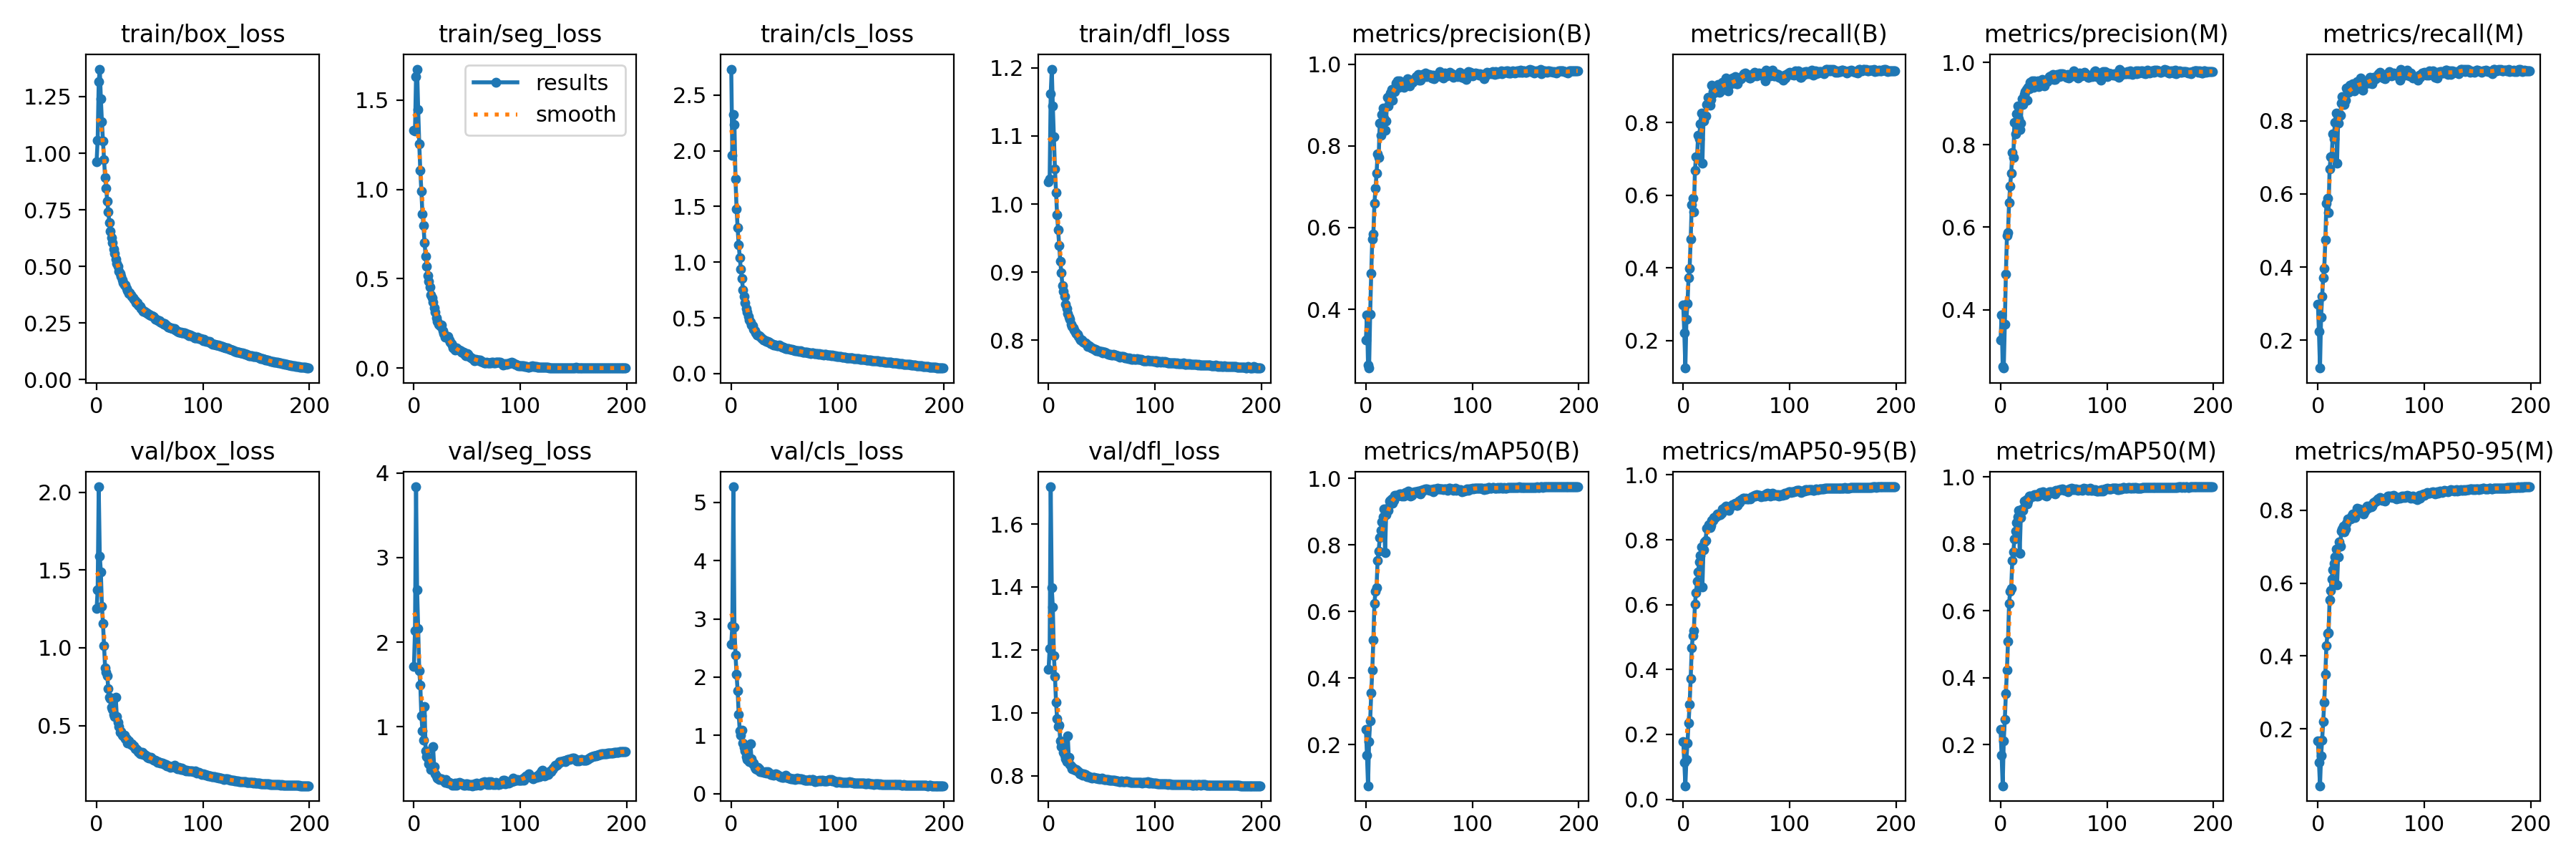

The file beside this chart, header and first rows:
epoch, train/box_loss, train/seg_loss, train/cls_loss, train/dfl_loss, metrics/precision(B), metrics/recall(B), metrics/mAP50(B), metrics/mAP50-95(B), metrics/precision(M), metrics/recall(M), metrics/mAP50(M), metrics/mAP50-95(M), val/box_loss, val/seg_loss, val/cls_loss, val/dfl_loss, lr/pg0, lr/pg1, lr/pg2
0, 0.9633, 1.33, 2.733, 1.033, 0.3251, 0.2977, 0.2466, 0.1786, 0.326, 0.2985, 0.245, 0.167, 1.251, 1.715, 2.568, 1.138, 0.07681, 0.009936, 0.009936
1, 1.059, 1.327, 1.956, 1.037, 0.3864, 0.2223, 0.1676, 0.1136, 0.3869, 0.2229, 0.1676, 0.1085, 1.371, 2.134, 2.878, 1.204, 0.05338, 0.01984, 0.01984
2, 1.315, 1.633, 2.325, 1.162, 0.2627, 0.1245, 0.07654, 0.04168, 0.2621, 0.1237, 0.0772, 0.0435, 2.034, 3.836, 5.265, 1.718, 0.02985, 0.02964, 0.02964
3, 1.371, 1.674, 2.235, 1.198, 0.2562, 0.2593, 0.2094, 0.1234, 0.2586, 0.2627, 0.2104, 0.1253, 1.59, 2.615, 2.858, 1.398, 0.02955, 0.02955, 0.02955
4, 1.241, 1.448, 1.744, 1.144, 0.3874, 0.3023, 0.2715, 0.1741, 0.364, 0.3196, 0.2748, 0.1693, 1.488, 2.158, 2.379, 1.335, 0.02955, 0.02955, 0.02955
5, 1.138, 1.256, 1.476, 1.099, 0.4882, 0.3726, 0.3543, 0.2359, 0.4863, 0.3717, 0.352, 0.2201, 1.265, 1.664, 2.045, 1.182, 0.02941, 0.02941, 0.02941
6, 1.054, 1.106, 1.308, 1.051, 0.5718, 0.3976, 0.4231, 0.2933, 0.5792, 0.3966, 0.422, 0.2722, 1.157, 1.491, 1.768, 1.116, 0.02926, 0.02926, 0.02926
7, 0.9713, 0.99, 1.154, 1.017, 0.5844, 0.479, 0.5154, 0.3726, 0.5874, 0.4741, 0.5094, 0.3486, 1.015, 1.132, 1.364, 1.034, 0.02911, 0.02911, 0.02911
8, 0.8937, 0.8638, 1.043, 0.9841, 0.6586, 0.5745, 0.6236, 0.4658, 0.659, 0.5735, 0.6211, 0.4284, 0.871, 0.9524, 1.08, 0.9821, 0.02896, 0.02896, 0.02896
9, 0.8441, 0.7966, 0.9351, 0.9618, 0.696, 0.5909, 0.6609, 0.5035, 0.7004, 0.5883, 0.6586, 0.4607, 0.8438, 0.8438, 1.008, 0.9574, 0.02881, 0.02881, 0.02881
10, 0.7897, 0.7004, 0.8541, 0.9395, 0.7324, 0.554, 0.6718, 0.52, 0.7311, 0.5497, 0.6667, 0.463, 0.8213, 1.241, 1.097, 0.96, 0.02866, 0.02866, 0.02866
11, 0.741, 0.626, 0.754, 0.9157, 0.7808, 0.6685, 0.7538, 0.6024, 0.7818, 0.6681, 0.7492, 0.5533, 0.7352, 0.714, 0.8676, 0.9114, 0.02851, 0.02851, 0.02851
12, 0.6922, 0.5718, 0.6916, 0.899, 0.7712, 0.705, 0.7818, 0.6365, 0.769, 0.7019, 0.7759, 0.58, 0.6814, 0.6468, 0.7946, 0.8939, 0.02837, 0.02837, 0.02837
13, 0.6562, 0.5171, 0.6356, 0.8804, 0.8558, 0.7063, 0.8211, 0.6715, 0.8545, 0.7033, 0.8136, 0.6116, 0.673, 0.6318, 0.7331, 0.8911, 0.02822, 0.02822, 0.02822
14, 0.6264, 0.485, 0.5834, 0.872, 0.8266, 0.7647, 0.8431, 0.7001, 0.8257, 0.7637, 0.839, 0.6368, 0.6178, 0.5649, 0.6377, 0.8738, 0.02807, 0.02807, 0.02807
15, 0.6056, 0.4545, 0.5536, 0.8641, 0.8758, 0.7559, 0.87, 0.7326, 0.8759, 0.7507, 0.863, 0.6542, 0.6036, 0.5454, 0.5872, 0.8647, 0.02792, 0.02792, 0.02792
16, 0.5753, 0.4094, 0.5122, 0.8532, 0.8931, 0.7969, 0.8848, 0.7519, 0.8938, 0.7957, 0.8813, 0.6712, 0.5714, 0.4921, 0.5837, 0.8541, 0.02777, 0.02777, 0.02777
17, 0.5568, 0.3918, 0.4828, 0.8471, 0.8683, 0.8266, 0.9077, 0.7778, 0.8632, 0.8217, 0.9011, 0.6942, 0.5569, 0.5048, 0.545, 0.8452, 0.02762, 0.02762, 0.02762
18, 0.5315, 0.3677, 0.4597, 0.839, 0.8382, 0.6876, 0.7767, 0.654, 0.836, 0.6847, 0.7724, 0.5943, 0.6813, 0.7629, 0.863, 0.9273, 0.02747, 0.02747, 0.02747
19, 0.5119, 0.3379, 0.4365, 0.8338, 0.8609, 0.8038, 0.8897, 0.7682, 0.8527, 0.7949, 0.8777, 0.6711, 0.5567, 0.5294, 0.603, 0.8576, 0.02733, 0.02733, 0.02733
20, 0.5017, 0.3148, 0.4297, 0.8305, 0.9182, 0.8195, 0.9096, 0.7939, 0.911, 0.8199, 0.9052, 0.713, 0.5189, 0.4446, 0.5126, 0.8359, 0.02718, 0.02718, 0.02718
21, 0.4774, 0.2801, 0.4004, 0.8232, 0.898, 0.8186, 0.9033, 0.7988, 0.8972, 0.8162, 0.8992, 0.7012, 0.4916, 0.4221, 0.5306, 0.8312, 0.02703, 0.02703, 0.02703
22, 0.4682, 0.2593, 0.3854, 0.8207, 0.9229, 0.8502, 0.9317, 0.8346, 0.9211, 0.8486, 0.9287, 0.7422, 0.4587, 0.3893, 0.4479, 0.8232, 0.02688, 0.02688, 0.02688
23, 0.456, 0.2465, 0.3685, 0.8179, 0.9295, 0.8689, 0.934, 0.8381, 0.9281, 0.867, 0.9287, 0.748, 0.4603, 0.3886, 0.4229, 0.8239, 0.02673, 0.02673, 0.02673
24, 0.4404, 0.2421, 0.3491, 0.8148, 0.9376, 0.8672, 0.938, 0.8471, 0.9341, 0.8635, 0.932, 0.7565, 0.4406, 0.3767, 0.4165, 0.8192, 0.02659, 0.02659, 0.02659
25, 0.4281, 0.2333, 0.349, 0.8123, 0.9113, 0.8474, 0.9244, 0.8371, 0.9087, 0.8443, 0.9191, 0.7404, 0.4336, 0.3854, 0.4545, 0.8167, 0.02644, 0.02644, 0.02644
26, 0.4192, 0.2399, 0.3422, 0.8095, 0.9397, 0.8625, 0.9338, 0.8435, 0.9391, 0.8574, 0.9281, 0.7487, 0.438, 0.3885, 0.4236, 0.8206, 0.02629, 0.02629, 0.02629
27, 0.4172, 0.211, 0.3343, 0.809, 0.9331, 0.9017, 0.948, 0.8585, 0.9362, 0.8897, 0.9429, 0.7638, 0.4155, 0.364, 0.374, 0.8162, 0.02614, 0.02614, 0.02614
28, 0.4041, 0.1915, 0.3224, 0.8056, 0.9545, 0.8844, 0.9482, 0.8604, 0.9511, 0.8801, 0.943, 0.7761, 0.4149, 0.3696, 0.3818, 0.8126, 0.02599, 0.02599, 0.02599
29, 0.3926, 0.1715, 0.3137, 0.8022, 0.9528, 0.8817, 0.947, 0.8675, 0.9508, 0.8786, 0.9413, 0.7761, 0.3891, 0.3387, 0.3732, 0.8055, 0.02584, 0.02584, 0.02584
30, 0.382, 0.1759, 0.3021, 0.8003, 0.9583, 0.8988, 0.9475, 0.8688, 0.955, 0.8972, 0.9425, 0.7788, 0.4019, 0.3724, 0.3668, 0.808, 0.02569, 0.02569, 0.02569
31, 0.3834, 0.1754, 0.3015, 0.8006, 0.9437, 0.8857, 0.9479, 0.8728, 0.9397, 0.8819, 0.9429, 0.7765, 0.3866, 0.3448, 0.3656, 0.8049, 0.02555, 0.02555, 0.02555
32, 0.3741, 0.1762, 0.2959, 0.7987, 0.9585, 0.8903, 0.9518, 0.8787, 0.9545, 0.8869, 0.9471, 0.7849, 0.3806, 0.3304, 0.3745, 0.8016, 0.0254, 0.0254, 0.0254
33, 0.3678, 0.1572, 0.2858, 0.7975, 0.9535, 0.9052, 0.9538, 0.8749, 0.949, 0.9009, 0.9481, 0.7899, 0.3854, 0.3413, 0.3542, 0.8052, 0.02525, 0.02525, 0.02525
34, 0.3612, 0.146, 0.2862, 0.7963, 0.9482, 0.8836, 0.9457, 0.8785, 0.9463, 0.8813, 0.943, 0.7824, 0.3688, 0.3349, 0.3755, 0.8035, 0.0251, 0.0251, 0.0251
35, 0.3542, 0.1368, 0.2847, 0.7959, 0.9538, 0.8938, 0.9476, 0.8783, 0.955, 0.8868, 0.9432, 0.779, 0.3676, 0.3226, 0.3639, 0.8045, 0.02495, 0.02495, 0.02495
36, 0.3485, 0.1279, 0.2846, 0.7943, 0.9432, 0.8897, 0.9467, 0.8819, 0.9413, 0.8873, 0.9441, 0.7946, 0.3494, 0.3121, 0.354, 0.7981, 0.0248, 0.0248, 0.0248
37, 0.3401, 0.1136, 0.2715, 0.7914, 0.9573, 0.9102, 0.9578, 0.895, 0.954, 0.9069, 0.953, 0.8045, 0.3521, 0.3259, 0.3334, 0.7999, 0.02465, 0.02465, 0.02465
38, 0.3396, 0.1126, 0.268, 0.7921, 0.9507, 0.9104, 0.9543, 0.8921, 0.9479, 0.9078, 0.9513, 0.7938, 0.3421, 0.3115, 0.3341, 0.7979, 0.0245, 0.0245, 0.0245
39, 0.3298, 0.1006, 0.2623, 0.791, 0.9635, 0.9005, 0.957, 0.8999, 0.9589, 0.8958, 0.952, 0.8042, 0.3318, 0.3316, 0.3294, 0.796, 0.02436, 0.02436, 0.02436
40, 0.326, 0.1114, 0.258, 0.7894, 0.9595, 0.9214, 0.9605, 0.9045, 0.9545, 0.9167, 0.9556, 0.8019, 0.3258, 0.3079, 0.3185, 0.795, 0.02421, 0.02421, 0.02421
41, 0.3232, 0.1054, 0.2558, 0.7889, 0.9462, 0.8997, 0.9537, 0.8982, 0.9434, 0.8967, 0.9508, 0.7993, 0.3206, 0.3315, 0.3338, 0.7927, 0.02406, 0.02406, 0.02406
42, 0.3151, 0.09994, 0.2584, 0.7875, 0.9569, 0.8865, 0.9467, 0.8923, 0.9555, 0.8847, 0.9457, 0.7993, 0.3287, 0.329, 0.3369, 0.7944, 0.02391, 0.02391, 0.02391
43, 0.3069, 0.0994, 0.2497, 0.7866, 0.9604, 0.9035, 0.9476, 0.8897, 0.9562, 0.8991, 0.9427, 0.7893, 0.326, 0.3387, 0.3272, 0.7954, 0.02376, 0.02376, 0.02376
44, 0.3026, 0.09822, 0.2476, 0.7871, 0.9555, 0.9094, 0.9566, 0.9022, 0.9523, 0.9064, 0.9522, 0.7972, 0.3129, 0.3328, 0.3206, 0.7919, 0.02362, 0.02362, 0.02362
45, 0.3003, 0.09014, 0.2542, 0.7849, 0.963, 0.9055, 0.9573, 0.9041, 0.9591, 0.9009, 0.951, 0.806, 0.3119, 0.3238, 0.3056, 0.7929, 0.02347, 0.02347, 0.02347
46, 0.2994, 0.08336, 0.2479, 0.7852, 0.962, 0.9219, 0.9601, 0.9085, 0.9656, 0.9103, 0.9547, 0.8111, 0.3091, 0.3238, 0.293, 0.7924, 0.02332, 0.02332, 0.02332
47, 0.2944, 0.09044, 0.2414, 0.7852, 0.9687, 0.9117, 0.9589, 0.9077, 0.9665, 0.9095, 0.9552, 0.8056, 0.303, 0.3112, 0.2924, 0.791, 0.02317, 0.02317, 0.02317
48, 0.2906, 0.07344, 0.2381, 0.784, 0.9664, 0.9078, 0.9598, 0.9112, 0.9632, 0.9032, 0.9545, 0.8114, 0.2938, 0.3124, 0.2835, 0.7905, 0.02302, 0.02302, 0.02302
49, 0.288, 0.06886, 0.2373, 0.7839, 0.9743, 0.9252, 0.9608, 0.913, 0.9697, 0.92, 0.956, 0.8114, 0.2924, 0.322, 0.2785, 0.7896, 0.02287, 0.02287, 0.02287
50, 0.2852, 0.08164, 0.2304, 0.7834, 0.9613, 0.907, 0.9541, 0.9057, 0.9584, 0.9034, 0.9508, 0.8094, 0.2945, 0.3258, 0.2987, 0.7916, 0.02272, 0.02272, 0.02272
51, 0.2816, 0.07851, 0.2258, 0.7819, 0.9601, 0.9057, 0.9527, 0.9066, 0.9586, 0.9014, 0.9495, 0.8111, 0.2974, 0.3111, 0.3155, 0.7895, 0.02258, 0.02258, 0.02258
52, 0.2838, 0.06657, 0.2271, 0.7822, 0.9683, 0.923, 0.9628, 0.9184, 0.965, 0.9199, 0.9596, 0.8207, 0.2862, 0.31, 0.2806, 0.7885, 0.02243, 0.02243, 0.02243
53, 0.2794, 0.05915, 0.2244, 0.7825, 0.9742, 0.9174, 0.9606, 0.9153, 0.9711, 0.9135, 0.9567, 0.8211, 0.2837, 0.32, 0.282, 0.7892, 0.02228, 0.02228, 0.02228
54, 0.2764, 0.05733, 0.2236, 0.7813, 0.9726, 0.9194, 0.9659, 0.9226, 0.9685, 0.9154, 0.96, 0.8248, 0.279, 0.3191, 0.2625, 0.7872, 0.02213, 0.02213, 0.02213
55, 0.2675, 0.05227, 0.2198, 0.7804, 0.9695, 0.9255, 0.9657, 0.923, 0.9658, 0.922, 0.9616, 0.8252, 0.2792, 0.3031, 0.2651, 0.7873, 0.02198, 0.02198, 0.02198
56, 0.2663, 0.04852, 0.2164, 0.7792, 0.9785, 0.9311, 0.9681, 0.9274, 0.9728, 0.9246, 0.962, 0.8312, 0.2723, 0.3125, 0.2577, 0.7876, 0.02183, 0.02183, 0.02183
57, 0.2646, 0.04258, 0.2145, 0.7798, 0.9689, 0.9338, 0.967, 0.9286, 0.9673, 0.9288, 0.9624, 0.8309, 0.2636, 0.3261, 0.2534, 0.786, 0.02168, 0.02168, 0.02168
58, 0.2589, 0.04725, 0.2095, 0.7793, 0.975, 0.9353, 0.9666, 0.9263, 0.972, 0.9323, 0.9636, 0.834, 0.2665, 0.3064, 0.2528, 0.7856, 0.02154, 0.02154, 0.02154
59, 0.2595, 0.04464, 0.2105, 0.7788, 0.9742, 0.9272, 0.9653, 0.9272, 0.9711, 0.9243, 0.9621, 0.8323, 0.2653, 0.3325, 0.2577, 0.7859, 0.02139, 0.02139, 0.02139
... 140 more rows
